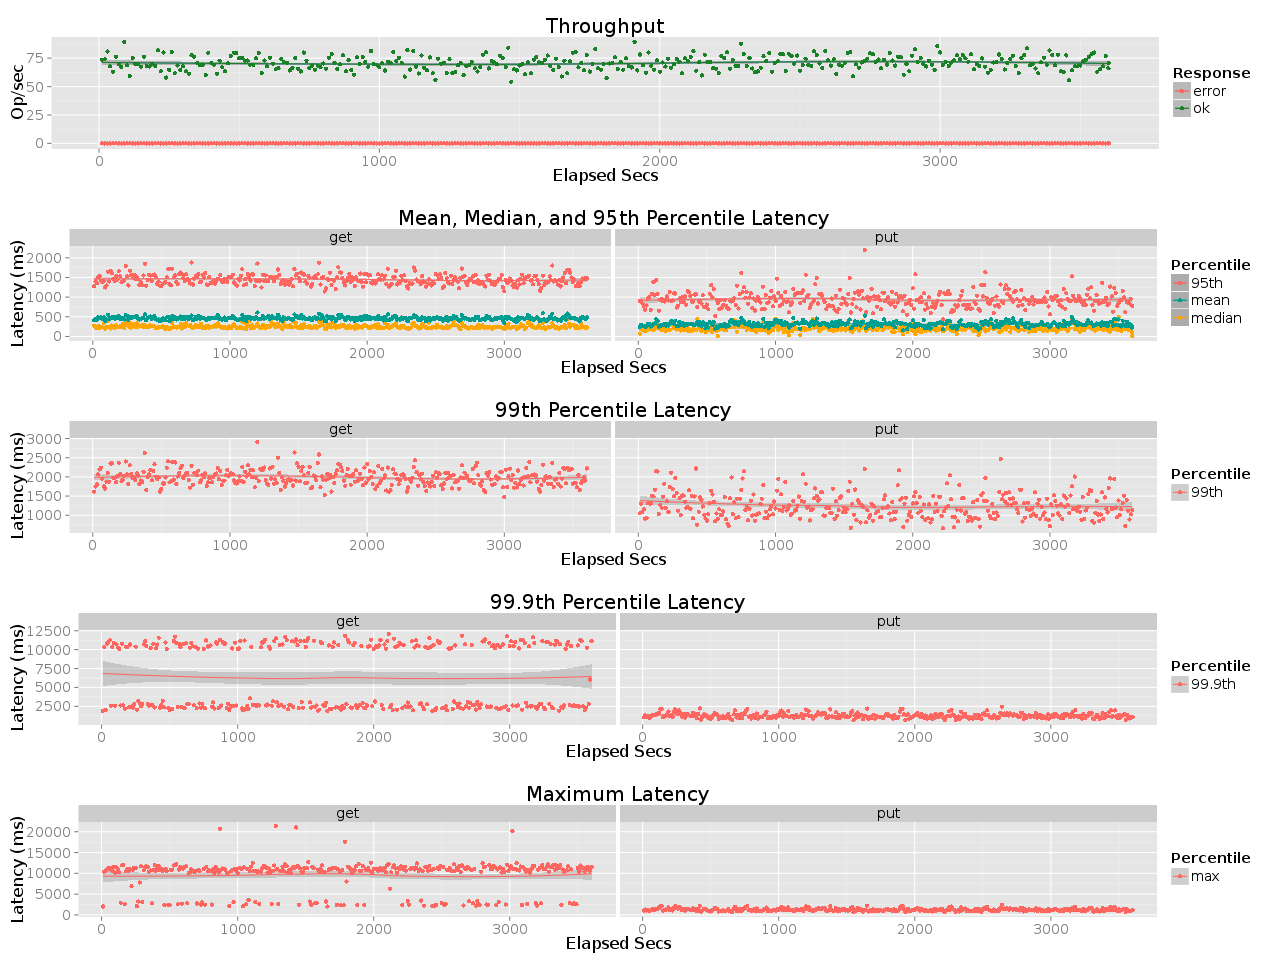

Source data for this figure (header and first rows):
elapsed, window, total, successful, failed
10, 10, 737, 737, 0
20.01, 10.01, 740, 740, 0
30, 9.995, 808, 808, 0
40, 10, 678, 678, 0
50, 9.998, 631, 631, 0
60, 10, 762, 762, 0
70, 10, 698, 698, 0
80, 9.999, 673, 673, 0
90, 9.999, 893, 893, 0
100, 10, 687, 687, 0
110, 10, 592, 592, 0
120, 10, 750, 750, 0
130, 10, 698, 698, 0
140, 9.999, 695, 695, 0
150, 10, 674, 674, 0
160, 10, 763, 763, 0
170, 10, 681, 681, 0
180, 10, 676, 676, 0
190, 10, 701, 701, 0
200, 9.997, 680, 680, 0
210, 10, 818, 818, 0
220, 10, 634, 634, 0
230, 9.999, 800, 800, 0
240, 10, 579, 579, 0
250, 10, 647, 647, 0
260, 10, 804, 804, 0
270, 10, 617, 617, 0
280, 10, 685, 685, 0
290, 9.999, 647, 647, 0
300, 9.999, 678, 678, 0
310, 10, 636, 636, 0
320, 10, 614, 614, 0
330, 10, 775, 775, 0
340, 9.999, 763, 763, 0
350, 10, 708, 708, 0
360, 9.999, 688, 688, 0
370, 10, 694, 694, 0
380, 10, 603, 603, 0
390, 10, 798, 798, 0
400, 10, 708, 708, 0
410, 10, 692, 692, 0
420, 10, 613, 613, 0
430, 10, 728, 728, 0
440, 10, 669, 669, 0
450, 10, 635, 635, 0
460, 9.999, 706, 706, 0
470, 10, 770, 770, 0
480, 10, 798, 798, 0
490, 10, 798, 798, 0
500, 10, 749, 749, 0
510, 10, 753, 753, 0
520, 10, 729, 729, 0
530, 9.999, 729, 729, 0
540, 10, 693, 693, 0
550, 10, 691, 691, 0
560, 10, 749, 749, 0
570, 10, 794, 794, 0
580, 9.998, 620, 620, 0
590, 10, 729, 729, 0
600, 9.999, 678, 678, 0
... 301 more rows
